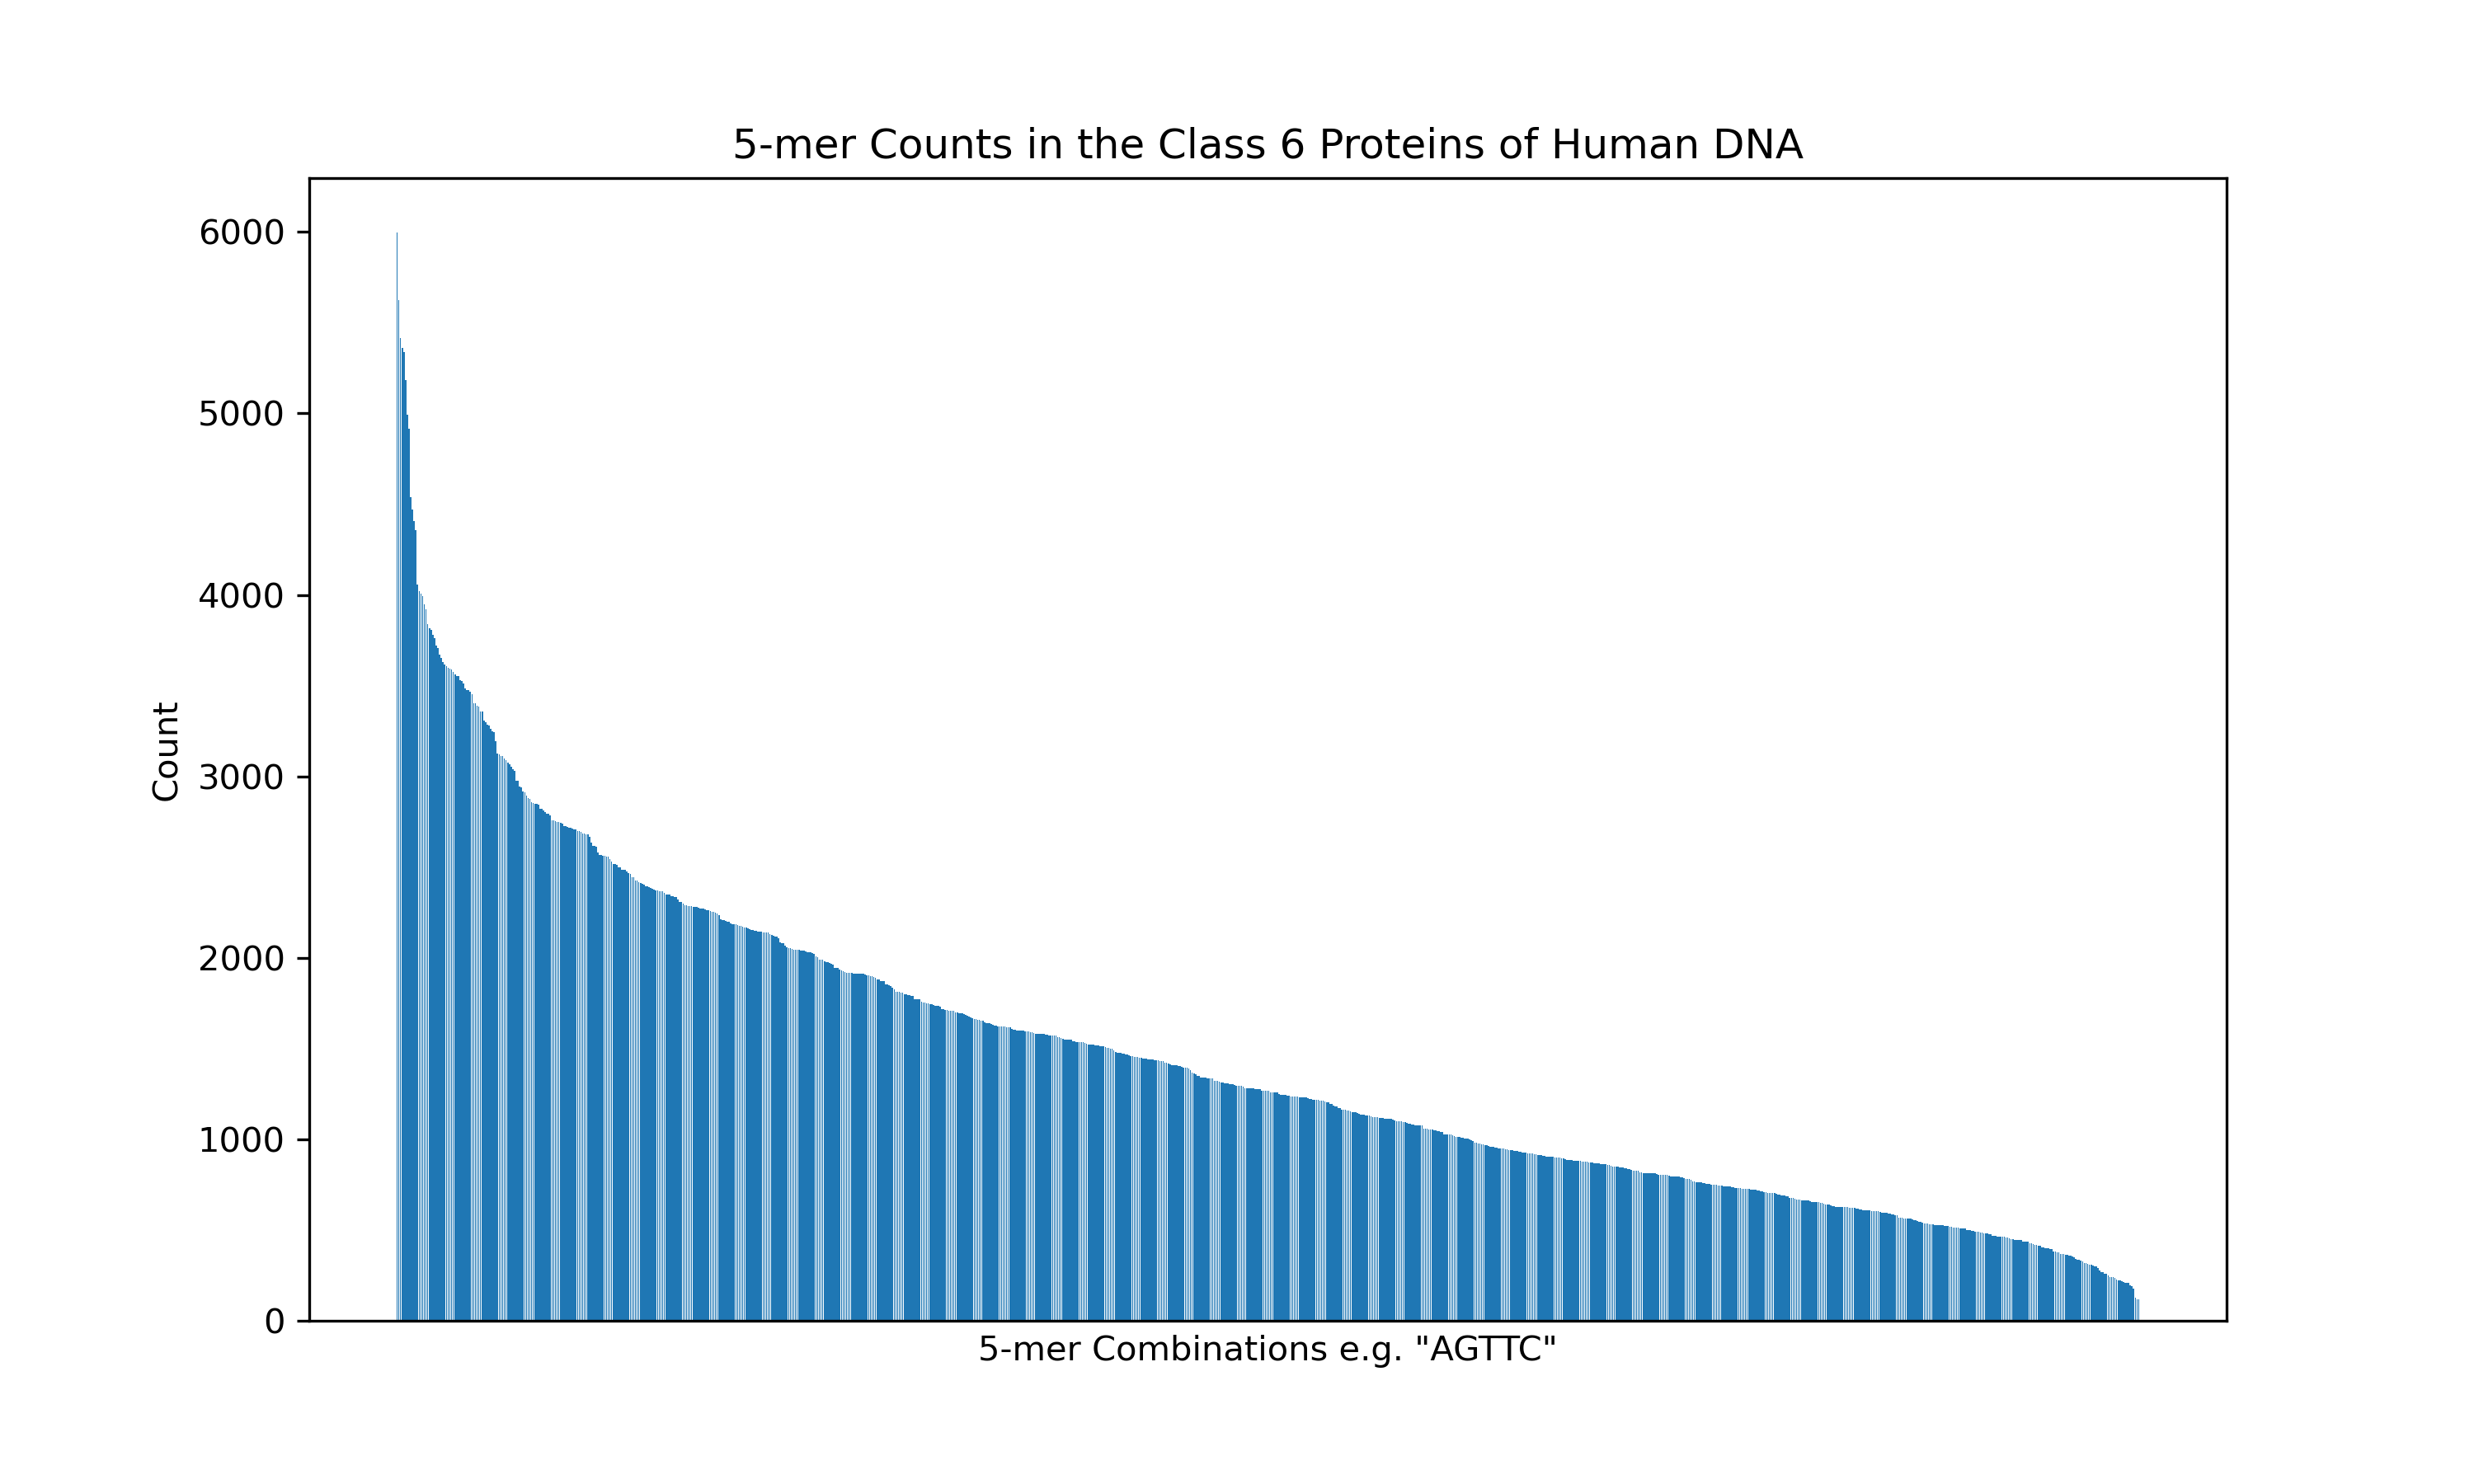

The table this chart was drawn from, first rows:
combination, count
CAGCA, 5997
GAAGA, 5626
CCAGC, 5415
AGCAG, 5361
AGAAG, 5336
GCAGC, 5186
CAGCC, 4992
AAGAA, 4916
AGAAA, 4538
CAGAA, 4472
CCCAG, 4405
GAGGA, 4355
TCCAG, 4059
AGGAG, 4020
CAGCT, 4005
CCTGG, 3993
CCCCA, 3946
CTGGA, 3919
TGCAG, 3837
AGCTG, 3817
GCTGC, 3808
GAAAA, 3778
TGGAG, 3761
AGGAA, 3721
CCACC, 3705
GAGAA, 3673
CCAGA, 3654
GGAGG, 3631
CCCTG, 3618
CCAGG, 3606
GGAAG, 3600
TGAAG, 3592
GGCAG, 3587
GGAGA, 3575
AGATG, 3564
ACCAG, 3554
AAAGA, 3553
CAGAG, 3531
CCTCC, 3527
CTGCC, 3514
CAGGA, 3486
CTCCA, 3477
ACAGA, 3476
AAGAG, 3465
AAGGA, 3455
CTCCT, 3404
GCCCC, 3402
CACCA, 3391
GCAGA, 3384
GATGA, 3357
GCCAG, 3357
CCAAG, 3308
CACAG, 3298
ACAGC, 3284
AGCCC, 3281
CAAGA, 3262
CTCAG, 3248
TGGAA, 3246
CCTGC, 3192
CTGAA, 3126
... 964 more rows
